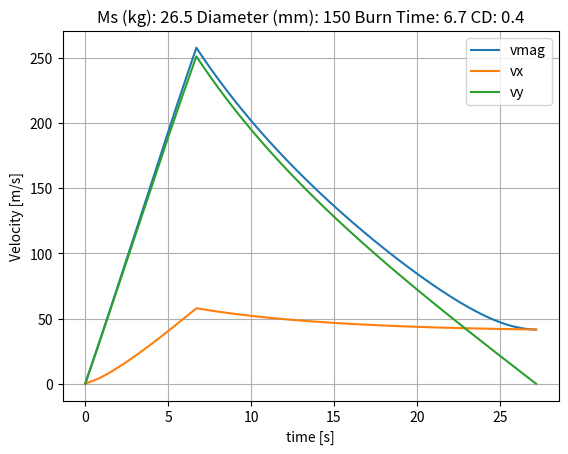
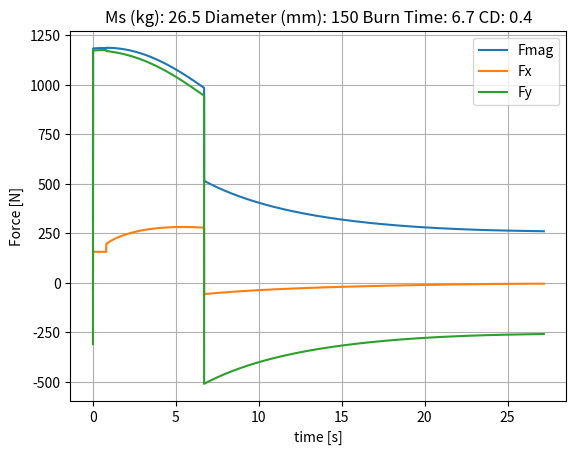
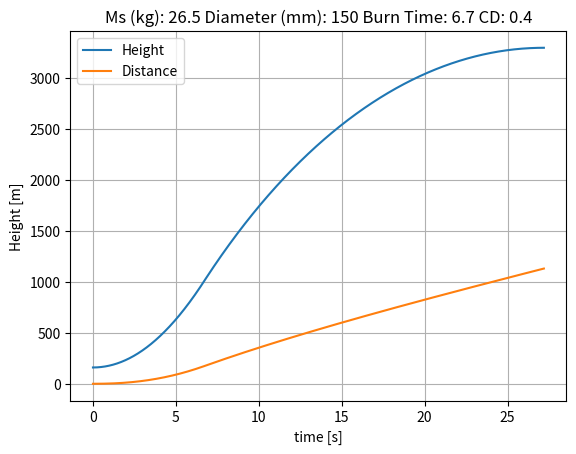
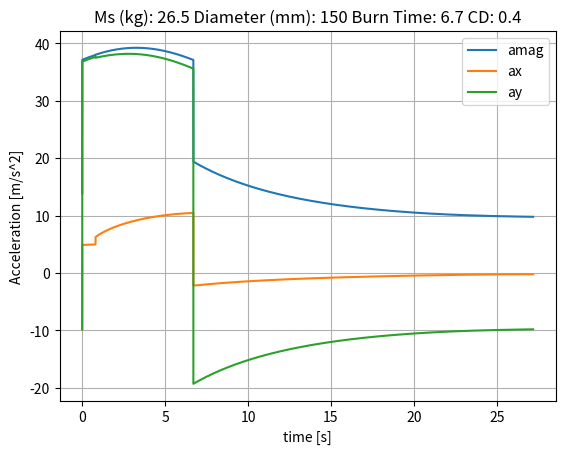
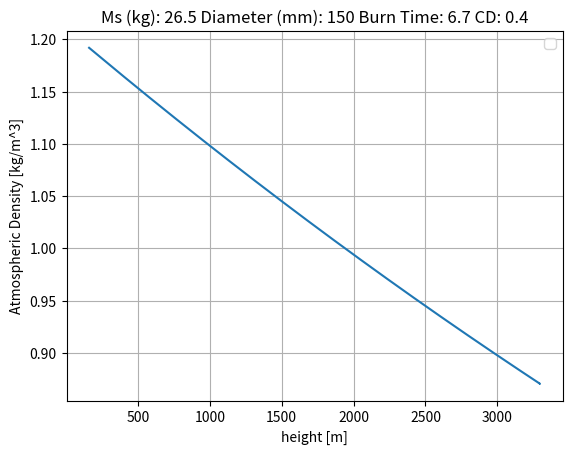
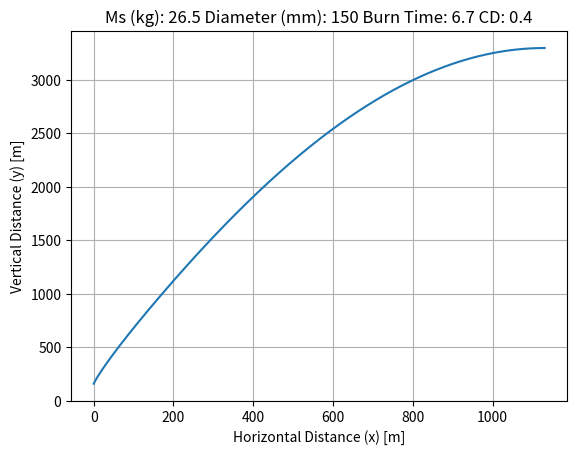
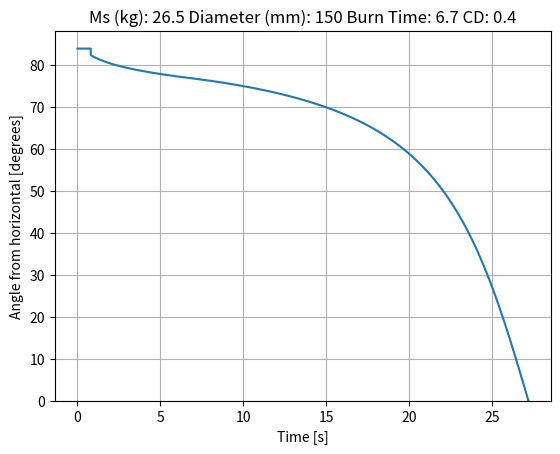
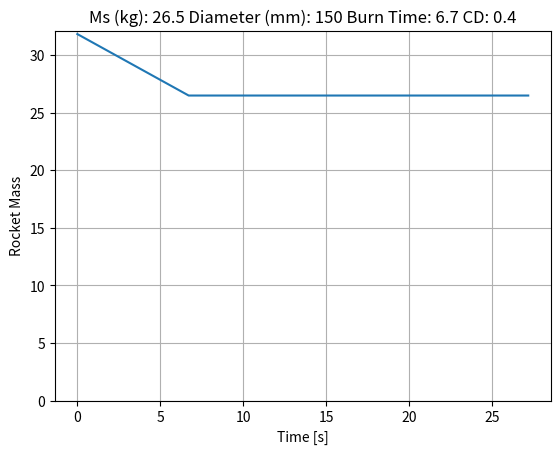

Write Python code to recreate these figures, in order.
# -*- coding: utf-8 -*-
"""
Created on Wed Jul 12 12:11:53 2023

[redacted]
"""
import numpy as np
import matplotlib.pyplot as plt

def gravity(m, h):
    G = 6.674*10**(-11)
    M = 5.9722*10**(24)
    R0 = 6375140
    Fg = -G*m*M/((R0+h)**2)
    return(Fg)

def drag(rho, v, s, Cd):
    Fd = -.5*rho*v**2*s*Cd
    return Fd

def density(h):
    p0 = 101325     #Pa
    T0 = 288.15     #K
    g0 = 9.80665    #m/s/s
    L = 0.0065      #temperature lapse rate K/m
    R = 8.31446     #Universal Gas Constant
    M = 0.0289652   #kg/mol (molar mass of dry air)
    
    hs = 125        #Start height above sea level, m
    rho = ((p0*M)/(R*T0))*(1-L*(h+hs)/T0)**(((g0*M)/(R*L))-1)
    return rho
    
    

def terminate(h2, h1, h0, dt):
    run = True
    
    hdot = (h2 - h1)/dt
    if hdot <= 0:
        run = False
    """
    if h1 < h0:
        run = False 
    """
    return run

def solver(tb, mdot, ms, Ft, s, Cd, theta0, dt):
    """Solving 2D launch, assuming rocket will always point prograde (passively stable)"""
    """Launch Parameters"""
    h0 = 160      #m
    v0 = 0      #m/s
    t  = 0      #s
    
    mf = mdot*tb #initial fuel mass
    m0 = mf+ms
    F0 = gravity(m0, h0) + drag(1.225, v0, s, Cd)
    a0 = F0 / m0
    print(gravity(m0, h0)/m0)
    
    #Arrays
    m = [m0]
    h = [h0]
    d = [0]
    theta = [theta0]
    vx, vy, v = [v0],[v0], [v0]
    ax, ay = [a0],[a0]
    Fx, Fy = [np.cos(theta0)*F0],[np.sin(theta0)*F0]
    rho = [density(h[0])]
    time = [t]
    
    
    
    run = True
    count = 0
    rail = True
    while run:
        
        "Solving Forces"
        Fxsum = np.cos(theta[count])*drag(rho[count], v[count], s, Cd)
        Fysum = gravity(m[count], h[count]) + np.sin(theta[count])*drag(rho[count], v[count], s, Cd)
        
        if m[count] > ms:
            #print("cos:", np.cos(theta[count]))
            #print("sin:", np.sin(theta[count]))
            Fxsum += np.cos(theta[count])*Ft
            Fysum += np.sin(theta[count])*Ft
            m1 = m[count] - mdot*dt
            
            
        else:
            m1 = m[count]
            
        #print("Fx:", Fxsum, " Fy:", Fysum)    
        m.append(m1)
        Fx.append(Fxsum)
        Fy.append(Fysum)
        
        "Solving Accelerations"
        axi = Fxsum/m[count]
        ax.append(axi)
        ayi = Fysum/m[count]
        ay.append(ayi)
        
        "Solving Velocities"
        vxi = vx[count] + (ax[count+1]+ax[count])*dt*0.5
        vx.append(vxi)
        vyi = vy[count] + (ay[count+1]+ay[count])*dt*0.5
        vy.append(vyi)
        
        vi = (vx[count+1]**2 + vy[count+1]**2)**0.5
        v.append(vi)
        
        "Solving Distances"
        hi = h[count] + (vy[count+1]+vy[count])*dt*0.5
        h.append(hi)
        
        di = d[count] + (vx[count+1]+vx[count])*dt*0.5
        d.append(di)
        
        
        #print("Vx:", vx[count+1], "Vy: ", vy[count+1])
        if h[count+1]-h0 < np.sin(theta0)*11.9:
            thetai = theta0
        else: 
            thetai = np.arctan(abs(vy[count+1]/vx[count+1]))
        
        theta.append(thetai)
        #print("Angle:", np.degrees(thetai))
        
        rho1 = density(h[count])
        rho.append(rho1)
        
        t = t + dt
        time.append(t)
        #print("Time: ",t," Force: ",Fsum, " Mass: ", m1)
        if h[count+1]-h0 > np.sin(theta0)*11.9 and rail:
            """Saves rail exit velocity"""    
            vrail = v[count]
            rail = False
            print("v launchrail: ", v[count], "h from ground: ", h[count]-h0 )
        
        #print("Time: ",t," Force: ",Fsum," Acc: ", a1," v: ", v1, " h: ", h1, " Mass: ", m1 )
        run = terminate(h[count+1], h[count], h0, dt)
        
        count = count + 1
    #print("Time: ",t," Force: ",(Fxsum**2 + Fysum**2)**0.5," vy: ", vy, " h: ", hi, " Mass: ", m1 ) 
    print("Fx: ", Fxsum, "Vx: ", vxi, "Hmax: ", hi)
    return m, h, d, vx, vy, v, ax, ay, Fx, Fy, rho,theta, time
        
"""Rocket Parameters"""
thrust = 1493   #N
mdot = 0.797    #kg/s
ms = 26.5         #kg
Outer_Diameter =  150 #mm (very important value to keep updated!)
s = np.pi*((Outer_Diameter/2000)**2) 
Cd = 0.4

burn_time = 6.7 #s 
lanch_angle_deg = 84 #degrees from horizontal
dt = 0.001 #time step, s

lanch_angle_rad = np.radians(lanch_angle_deg)
#print(lanch_angle_rad)
#tb, mdot, ms, Ft, s, Cd, dt
m, h, d, vx, vy, v, ax, ay, Fx, Fy, rho, theta, t= solver(burn_time, mdot, ms, thrust, s, Cd, lanch_angle_rad, dt)

F = []
a = []
for i in range(len(t)):
    F.append((Fx[i]**2 + Fy[i]**2)**0.5)
    a.append((ax[i]**2 + ay[i]**2)**0.5)

plt.figure(1)
plt.clf()
plt.title("Ms (kg): "+str(ms)+" Diameter (mm): "+str(Outer_Diameter) +" Burn Time: "+str(burn_time) +" CD: "+str(Cd))
plt.plot(t, v, label = "vmag")
plt.plot(t, vx, label = "vx")
plt.plot(t, vy, label = "vy")

plt.grid(1)
plt.xlabel("time [s]")
plt.ylabel("Velocity [m/s]")
plt.legend()
plt.savefig('Velocity_vs_time.png', dpi=300)

plt.figure(2)
plt.clf()
plt.title("Ms (kg): "+str(ms)+" Diameter (mm): "+str(Outer_Diameter) +" Burn Time: "+str(burn_time) +" CD: "+str(Cd))

plt.plot(t, F, label = "Fmag")
plt.plot(t, Fx, label = "Fx")
plt.plot(t, Fy, label = "Fy")

plt.grid(1)
plt.xlabel("time [s]")
plt.ylabel("Force [N]")
plt.legend()
plt.savefig('Force_vs_time.png', dpi=300)

plt.figure(3)
plt.clf()
plt.title("Ms (kg): "+str(ms)+" Diameter (mm): "+str(Outer_Diameter) +" Burn Time: "+str(burn_time) +" CD: "+str(Cd))

plt.plot(t, h, label = "Height")
plt.plot(t, d, label = "Distance")

plt.grid(1)
plt.xlabel("time [s]")
plt.ylabel("Height [m]")
plt.legend()
plt.savefig('Height_vs_time.png', dpi=300)

plt.figure(4)
plt.clf()
plt.title("Ms (kg): "+str(ms)+" Diameter (mm): "+str(Outer_Diameter) +" Burn Time: "+str(burn_time) +" CD: "+str(Cd))

plt.plot(t, a, label = "amag")
plt.plot(t, ax, label = "ax")
plt.plot(t, ay, label = "ay")

plt.grid(1)
plt.xlabel("time [s]")
plt.ylabel("Acceleration [m/s^2]")
plt.legend()
plt.savefig('Acceleration_vs_time.png', dpi=300)


plt.figure(5)
plt.clf()
plt.title("Ms (kg): "+str(ms)+" Diameter (mm): "+str(Outer_Diameter) +" Burn Time: "+str(burn_time) +" CD: "+str(Cd))

plt.plot(h, rho)

plt.grid(1)
plt.xlabel("height [m]")
plt.ylabel("Atmospheric Density [kg/m^3]")
plt.legend()
plt.savefig('Density_vs_height.png', dpi=300)


plt.figure(6)
plt.clf()
plt.title("Ms (kg): "+str(ms)+" Diameter (mm): "+str(Outer_Diameter) +" Burn Time: "+str(burn_time) +" CD: "+str(Cd))

plt.plot(d, h)
plt.grid(1)
plt.xlabel("Horizontal Distance (x) [m]")
plt.ylabel("Vertical Distance (y) [m]")
plt.ylim(ymin=0) 
plt.savefig('Height_vs_Distance.png', dpi=300)

plt.figure(7)
plt.clf()
plt.title("Ms (kg): "+str(ms)+" Diameter (mm): "+str(Outer_Diameter) +" Burn Time: "+str(burn_time) +" CD: "+str(Cd))

plt.plot(t, np.degrees(theta))
plt.grid(1)
plt.xlabel("Time [s]")
plt.ylabel("Angle from horizontal [degrees]")
plt.ylim(ymin=0) 
plt.savefig('Angle_vs_time.png', dpi=300)

plt.figure(8)
plt.clf()
plt.title("Ms (kg): "+str(ms)+" Diameter (mm): "+str(Outer_Diameter) +" Burn Time: "+str(burn_time) +" CD: "+str(Cd))

plt.plot(t, m)
plt.grid(1)
plt.xlabel("Time [s]")
plt.ylabel("Rocket Mass")
plt.ylim(ymin=0) 
plt.savefig('Mass_vs_time.png', dpi=300)

    




    
    
    